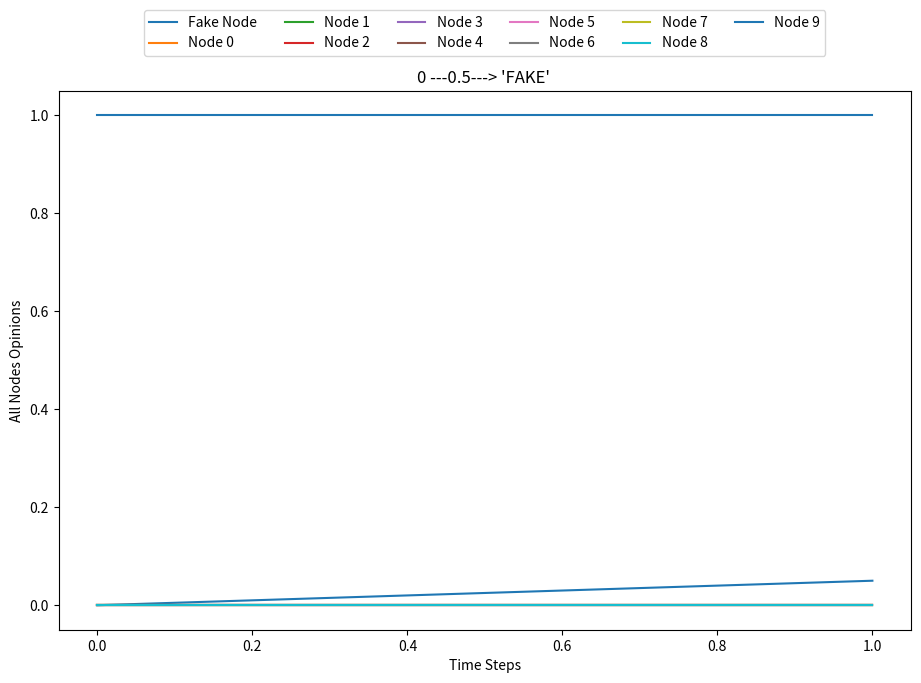

The script that saved this image: (Note: this script raises an exception after producing the figure.)
import numpy as np
import matplotlib.pyplot as plt
import networkx as nx
import pandas as pd
from tabulate import tabulate
import os

plt.rcParams["figure.figsize"] = (11, 7)


def friedkin_johnsen(Lam, A, x0, k, node_of_intrst, t_step_propganda_mtrx, plot_result = False, img_sav_pth_prefx="") :
    n = A.shape[0] # assuming everything is dimensioned right
    I = np.eye(n)
    xx = np.zeros((n,k))
    xx[:,0] = x0
    for i in range(1,k) :
        xx[:,i] = Lam@A@xx[:,i-1] + (I-Lam)@x0
        t_step_propganda_mtrx.append(sum(xx[0:-1,i]))
    if plot_result:
        plt.plot(xx.T, label=["Fake Node", "Node 0", "Node 1", "Node 2", "Node 3",
                              "Node 4", "Node 5", "Node 6", "Node 7", "Node 8", "Node 9"])
        plt.legend(bbox_to_anchor=(0.1, 1.15), loc='upper left', borderaxespad=0, ncol=6)
        plt.title(f"{node_of_intrst} ---0.5---> 'FAKE' ")
        plt.xlabel('Time Steps')
        plt.ylabel('All Nodes Opinions')
        plt.get_current_fig_manager().set_window_title(f"Results from Table 1.{node_of_intrst}")
        plt.savefig(f"./Outputs/Graphs/{img_sav_pth_prefx}NodeOpnionsBadEdge{node_of_intrst}.png")          
        # plt.show()
        # plt.close()

    return xx, t_step_propganda_mtrx

def draw_from_matrix(A,draw_labels=False, drw_method='arc3, rad = 0.1') :
    G = nx.from_numpy_matrix(np.matrix(A), create_using=nx.DiGraph)
    layout = nx.spring_layout(G,seed=0)
    nx.draw(G, layout, node_size=750, with_labels=True, font_weight='bold', font_size=15, connectionstyle=f"{drw_method}")
    if draw_labels :
        labels = nx.get_edge_attributes(G, "weight")
        nx.draw_networkx_edge_labels(G, pos=nx.circular_layout(), edge_labels=labels, label_pos=.33);

def addNodeToNetwork(og_network, og_opinions, lam_lst):
    new_network = []
    # Add new col to end of each row
    for row in range(len(og_network)):
        new_col = og_network[row].copy()
        new_col.append(0.0)
        new_network.append(new_col)
    new_row = [0.0 for col in range(len(new_network)+1)]
    mod_new_network = new_network.append(new_row)
    new_opinions = og_opinions.copy()
    new_opinions.append(1.0)
    new_lam_lst = lam_lst.copy()
    new_lam_lst.append(1.0)
    new_network[-1][-1] = 1.0
    return new_network, new_opinions, new_lam_lst

def addBadEdgeToNetwork(adjusted_network, node, bad_node):
    for edge in range(len(adjusted_network[node])):
        adjusted_network[node][edge] = adjusted_network[node][edge] * 0.5
    adjusted_network[node][bad_node] = 0.5
    return adjusted_network

def timestepsToPandaDF(t_step_matrix, p_t_stp_lst, save_table_path = "./Outputs/Tables/tableOutput"):
    node_lst = [node for node in range(len(t_step_matrix))]
    time_step_dict = {f"{node}" : [] for node in range(len(t_step_matrix))}

    for t_stp in range(len(t_step_matrix[0])):
        for node in range(len(t_step_matrix)):
            time_step_dict.get(f"{node}").append(t_step_matrix[node][t_stp]) 
    
    time_step_dict.update({"p(t)": p_t_stp_lst})

    time_table = pd.DataFrame(time_step_dict, index=[f"t={t_stp}" for t_stp in range(len(t_step_matrix[0]))])
    return dataframeToTable(time_table, len(t_step_matrix), save_table_path)

def dataframeToTable(data_frame, matrix_size, save_table_path):
    tabHeaders = [f"node_{node}" for node in range(matrix_size)]
    tabHeaders[-1] = f"node_fake"
    tabHeaders.append("P(t)")

    return_table = tabulate(data_frame, headers=tabHeaders, tablefmt="fancy_grid")

    with open(f'{save_table_path}Raw', 'w') as f:
        f.write("\n")
        f.write(f"{tabulate(data_frame, headers=tabHeaders)}\n")

    os.system(f'py -m tabulate -o {save_table_path}.txt {save_table_path}Raw')

    os.remove(f'{save_table_path}Raw')

    return return_table

def networkPropagandaModel(og_network, og_lam_vals, og_opnions, num_iterations, bad_node_neighbor, t_step_propganda_lst, draw_network=False, plot_result=False, img_sav_pth_prefx=""):
    # Add node to network 
    mod_network, mod_opnions, mod_lam = addNodeToNetwork(og_network, og_opnions, og_lam_vals) # Adds self-pointing edge to
    # Multiplies the nodes row (it's edges) by 0.5 and add 0.5 edge from bad node
    # to the one of the nodes of the original network. 
    prop_network = addBadEdgeToNetwork(mod_network, bad_node_neighbor, len(mod_network)-1)

    prop_lambda_diag_lst = np.diag(mod_lam).tolist()
    t_step_propganda_lst.append(sum(mod_opnions[0:-2]))
    result , result_propganda_val = friedkin_johnsen(np.array(prop_lambda_diag_lst), np.array(prop_network), np.array(mod_opnions), num_iterations, bad_node_neighbor, t_step_propganda_lst, plot_result, img_sav_pth_prefx) 
    return result, result_propganda_val

def plotProagandaValOverTime(p_of_t_matrix, node_of_intrest, img_sav_pth_prefx=""):
    plt.plot(p_of_t_matrix.T, label=f"Propaganda-Value")
    plt.legend(bbox_to_anchor=(0.1, 1.15), loc='upper left', borderaxespad=0, ncol=6)
    plt.title(f"Overall Propaganda Value when:\n{node_of_intrest} ---0.5---> 'FAKE' ")
    plt.xlabel('Time Step')
    plt.ylabel('Networks Overall P(t) value')
    plt.get_current_fig_manager().set_window_title(f"Overall Propaganda Value")
    plt.savefig(f"./Outputs/Graphs/{img_sav_pth_prefx}OverallPValsBadEdge{node_of_intrest}.png")   
    # plt.show()
    plt.close()


def plotAllProagandaValOverTime(all_prop_val, node_of_intrest, img_sav_pth_prefx=""):
    plt.plot(all_prop_val.T, label=["Node 0", "Node 1", "Node 2", "Node 3", "Node 4",
                                    "Node 5", "Node 6", "Node 7", "Node 8", "Node 9"])
    plt.legend(bbox_to_anchor=(0.1, 1.15), loc='upper left', borderaxespad=0, ncol=6)
    plt.title(f"All possible 'FAKE' neighbor node")
    plt.xlabel('Time Step')
    plt.ylabel('Each P(t) value of possible bad edges')
    plt.get_current_fig_manager().set_window_title(f"All possible 'FAKE' neighbor node")
    plt.savefig(f"./Outputs/Graphs/{img_sav_pth_prefx}AllOverallPValsBadEdge{node_of_intrest}.png")      
    # plt.show()
    plt.close()



###########################################################################################
#                                      Project Main     
###########################################################################################

# Project graph Adj. Matrix
proj_03_adj_ntwrk = [[0.0, 0.9, 0.0, 0.1, 0.0, 0.0, 0.0, 0.0, 0.0, 0.0],
                     [0.0, 0.0, 0.2, 0.1, 0.4, 0.3, 0.0, 0.0, 0.0, 0.0],
                     [0.0, 0.0, 0.0, 0.0, 0.0, 1.0, 0.0, 0.0, 0.0, 0.0], 
                     [0.0, 0.0, 0.0, 0.0, 1.0, 0.0, 0.0, 0.0, 0.0, 0.0], 
                     [0.0, 0.0, 0.0, 0.0, 0.0, 0.0, 0.9, 0.0, 0.1, 0.0], 
                     [0.0, 0.0, 0.0, 0.0, 0.0, 0.0, 0.0, 0.0, 0.0, 1.0], 
                     [0.4, 0.0, 0.0, 0.2, 0.0, 0.0, 0.0, 0.4, 0.0, 0.0], 
                     [0.0, 0.0, 0.0, 0.0, 1.0, 0.0, 0.0, 0.0, 0.0, 0.0], 
                     [0.0, 0.0, 0.0, 0.0, 0.0, 0.0, 0.0, 1.0, 0.0, 0.0],  
                     [0.0, 0.0, 0.8, 0.0, 0.1, 0.0, 0.0, 0.0, 0.1, 0.0]]

# List of Lambda values 
lambda_vals = [0.1, 0.2, 0.3, 0.4, 0.5, 0.6, 0.7, 0.8, 0.9, 0.95]

# Initial opnions
node_opnins = [0.0, 0.0, 0.0, 0.0, 0.0, 0.0, 0.0, 0.0, 0.0, 0.0]

# Bloabl value to set for running test runs 
TRAINING_ITERATIONS = 2

# Empty T-Step matrix to keep track of opinions 
p_t_steps=[]

# Empty list to store the p value after each  
overall_p_vals = []

# Iterate through each row of the matrix that represent each possible neighbor, 
# that the bad node's one edge could be connected to. 
for possible_neigh in range(len(proj_03_adj_ntwrk)):
    # Print table headrer in output to help'
    print("************************************************************")
    print(f"*               Running Short Test                        *")
    print("************************************************************")
    print(f"Tabel 1.{possible_neigh}.Short")
    result, p_t_steps = networkPropagandaModel(proj_03_adj_ntwrk, lambda_vals, node_opnins, TRAINING_ITERATIONS, possible_neigh, p_t_steps, plot_result=True, img_sav_pth_prefx="shrt")
    print("-------------------------------------------------------------")
    print(f" Node {possible_neigh} Directly influenced by 'fake node' test results")
    print("-------------------------------------------------------------")
    plotProagandaValOverTime(np.array(p_t_steps), possible_neigh, img_sav_pth_prefx="shrt")
    temp_lst = p_t_steps.copy()
    print(timestepsToPandaDF(result, temp_lst, save_table_path=f"./Deliverable02/Tables/ShortTermTableBadConnection{possible_neigh:02}"))
    overall_p_vals.append(temp_lst)
    p_t_steps.clear()
    print("-------------------------------------------------------------\n\n")  
plotAllProagandaValOverTime(np.array(overall_p_vals), possible_neigh, img_sav_pth_prefx="shrt")



TRAINING_ITERATIONS = 10
overall_p_vals.clear()
p_t_steps.clear()

for possible_neigh in range(len(proj_03_adj_ntwrk)):
    print("************************************************************")
    print(f"*               Running Medium Test                       *")
    print("************************************************************")    
    print(f"Tabel 1.{possible_neigh}.Medium")
    result, p_t_steps = networkPropagandaModel(proj_03_adj_ntwrk, lambda_vals, node_opnins, TRAINING_ITERATIONS, possible_neigh, p_t_steps, plot_result=True, img_sav_pth_prefx="medium")
    print("-------------------------------------------------------------")
    print(f" Node {possible_neigh} Directly influenced by 'fake node' test results")
    print("-------------------------------------------------------------")
    plotProagandaValOverTime(np.array(p_t_steps), possible_neigh, img_sav_pth_prefx="medium")
    temp_lst = p_t_steps.copy()
    print(timestepsToPandaDF(result, temp_lst, save_table_path=f"./Deliverable03/Tables/LongTermTableBadConnection{possible_neigh:02}"))
    overall_p_vals.append(temp_lst)
    p_t_steps.clear()
    print("-------------------------------------------------------------\n\n")  
plotAllProagandaValOverTime(np.array(overall_p_vals), possible_neigh, img_sav_pth_prefx="medium")



TRAINING_ITERATIONS = 100
overall_p_vals.clear()
p_t_steps.clear()

for possible_neigh in range(len(proj_03_adj_ntwrk)):
    print("************************************************************")
    print(f"*               Running Long Test                         *")
    print("************************************************************")    
    print(f"Tabel 1.{possible_neigh}.Long")
    result, p_t_steps = networkPropagandaModel(proj_03_adj_ntwrk, lambda_vals, node_opnins, TRAINING_ITERATIONS, possible_neigh, p_t_steps, plot_result=True, img_sav_pth_prefx="long")
    print("-------------------------------------------------------------")
    print(f" Node {possible_neigh} Directly influenced by 'fake node' test results")
    print("-------------------------------------------------------------")
    plotProagandaValOverTime(np.array(p_t_steps), possible_neigh, img_sav_pth_prefx="long")
    temp_lst = p_t_steps.copy()
    print(timestepsToPandaDF(result, temp_lst, save_table_path=f"./Deliverable03/Tables/LongTermTableBadConnection{possible_neigh:02}"))
    overall_p_vals.append(temp_lst)
    p_t_steps.clear()
    print("-------------------------------------------------------------\n\n")  
plotAllProagandaValOverTime(np.array(overall_p_vals), possible_neigh, img_sav_pth_prefx="long")
